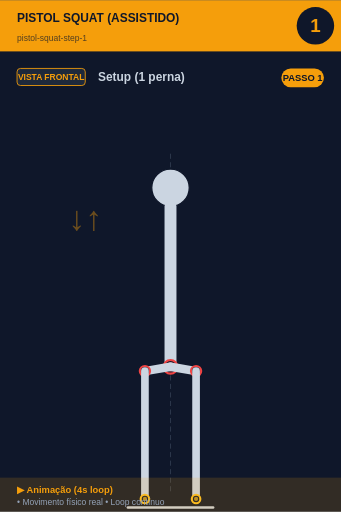
t = 0.00 s
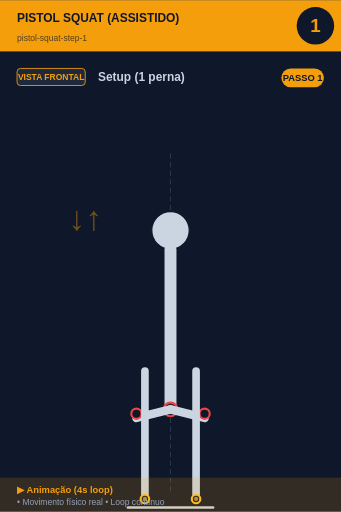
t = 0.80 s
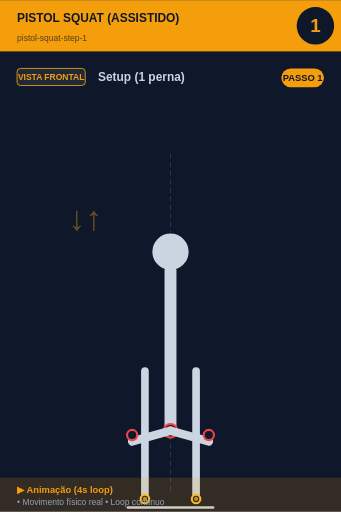
t = 1.20 s
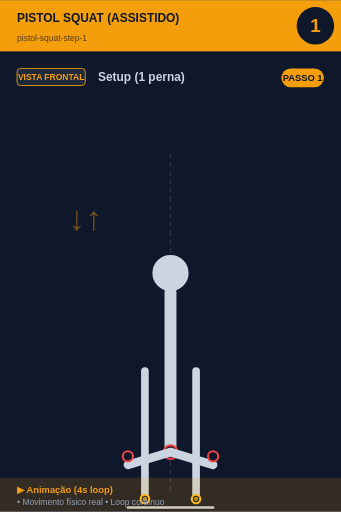
t = 2.00 s
t = 2.80 s: frame unchanged from t = 1.20 s, image omitted
t = 3.20 s: frame unchanged from t = 0.80 s, image omitted

The animated SVG that drew these frames (rendered in a browser with its animation timeline set to each time). Animation: 7 SMIL elements (animate=6,animateTransform=1); one cycle of 4.00 s, repeats indefinitely.

<svg xmlns="http://www.w3.org/2000/svg" viewBox="0 0 400 600" width="400" height="600">
<rect width="400" height="600" fill="#0f172a"/>

<!-- Header -->
<rect x="0" y="0" width="400" height="60" fill="#f59e0b"/>
<text x="20" y="25" font-size="14" font-weight="bold" fill="#0f172a" font-family="sans-serif">PISTOL SQUAT (ASSISTIDO)</text>
<text x="20" y="48" font-size="10" fill="#0f172a" opacity="0.7" font-family="sans-serif">pistol-squat-step-1</text>

<!-- Step number -->
<circle cx="370" cy="30" r="22" fill="#0f172a"/>
<text x="370" y="37" font-size="22" font-weight="bold" fill="#f59e0b" text-anchor="middle" font-family="sans-serif">1</text>

<!-- Vista + título -->
<rect x="20" y="80" width="80" height="20" rx="4" fill="#1e293b" stroke="#f59e0b" stroke-width="1"/>
<text x="60" y="94" font-size="10" font-weight="bold" fill="#f59e0b" text-anchor="middle" font-family="sans-serif">VISTA FRONTAL</text>
<text x="115" y="95" font-size="14" font-weight="bold" fill="#cbd5e1" font-family="sans-serif">Setup (1 perna)</text>

<!-- Corpo -->
<g transform="translate(0, 50)">
<line x1="200" y1="130" x2="200" y2="530" stroke="#475569" stroke-width="1" stroke-dasharray="6,4" opacity="0.6"/>
<g id="squat">
  <!-- Cabeça -->
  <animateTransform attributeName="transform" type="translate"
    values="0,0; 0,100; 0,100; 0,0"
    keyTimes="0;0.4;0.6;1"
    dur="4s" repeatCount="indefinite"/>
  <circle cx="200" cy="170" r="22" fill="#cbd5e1" stroke="#0f172a" stroke-width="1.5"/>

  <!-- Tronco -->
  <line x1="200" y1="192" x2="200" y2="380" stroke="#cbd5e1" stroke-width="14" stroke-linecap="round"/>
  <circle cx="200" cy="380" r="8" fill="#0f172a" stroke="#ef4444" stroke-width="2.5"/>
  <circle cx="200" cy="380" r="5.5" fill="#ef4444" opacity="0.7"/>

  <!-- Coxas (animadas: paralelas ao chão quando baixo) -->
  <line x1="200" y1="380" x2="250" y2="395" stroke="#cbd5e1" stroke-width="10" stroke-linecap="round">
    <animate attributeName="x2" values="230;250;250;230" keyTimes="0;0.4;0.6;1" dur="4s" repeatCount="indefinite"/>
    <animate attributeName="y2" values="385;395;395;385" keyTimes="0;0.4;0.6;1" dur="4s" repeatCount="indefinite"/>
  </line>
  <line x1="200" y1="380" x2="150" y2="395" stroke="#cbd5e1" stroke-width="10" stroke-linecap="round">
    <animate attributeName="x2" values="170;150;150;170" keyTimes="0;0.4;0.6;1" dur="4s" repeatCount="indefinite"/>
    <animate attributeName="y2" values="385;395;395;385" keyTimes="0;0.4;0.6;1" dur="4s" repeatCount="indefinite"/>
  </line>

  <!-- Joelhos -->
  <circle cx="230" cy="385" r="6" fill="#0f172a" stroke="#ef4444" stroke-width="2.5">
    <animate attributeName="cx" values="230;250;250;230" keyTimes="0;0.4;0.6;1" dur="4s" repeatCount="indefinite"/>
  </circle>
  <circle cx="170" cy="385" r="6" fill="#0f172a" stroke="#ef4444" stroke-width="2.5">
    <animate attributeName="cx" values="170;150;150;170" keyTimes="0;0.4;0.6;1" dur="4s" repeatCount="indefinite"/>
  </circle>
</g>
<text x="80" y="220" font-size="40" fill="#f59e0b" opacity="0.4" font-weight="bold">↓↑</text><line x1="170" y1="385" x2="170" y2="535" stroke="#cbd5e1" stroke-width="9" stroke-linecap="round"/><line x1="230" y1="385" x2="230" y2="535" stroke="#cbd5e1" stroke-width="9" stroke-linecap="round"/><circle cx="170" cy="535" r="5" fill="#0f172a" stroke="#fbbf24" stroke-width="2.5"/><circle cx="170" cy="535" r="2.5" fill="#fbbf24" opacity="0.7"/><circle cx="230" cy="535" r="5" fill="#0f172a" stroke="#fbbf24" stroke-width="2.5"/><circle cx="230" cy="535" r="2.5" fill="#fbbf24" opacity="0.7"/><line x1="150" y1="545" x2="250" y2="545" stroke="#cbd5e1" stroke-width="3" stroke-linecap="round"/>
</g>

<!-- Footer -->
<rect x="0" y="560" width="400" height="40" fill="#f59e0b" opacity="0.15"/>
<text x="20" y="578" font-size="11" font-weight="bold" fill="#f59e0b" font-family="sans-serif">▶ Animação (4s loop)</text>
<text x="20" y="592" font-size="10" fill="#94a3b8" font-family="sans-serif">• Movimento físico real • Loop contínuo</text>

<!-- Tag PASSO N -->
<g transform="translate(330, 80)">
<rect x="0" y="0" width="50" height="22" rx="11" fill="#f59e0b"/>
<text x="25" y="15" font-size="11" font-weight="bold" fill="#0f172a" text-anchor="middle" font-family="sans-serif">PASSO 1</text>
</g>
</svg>
